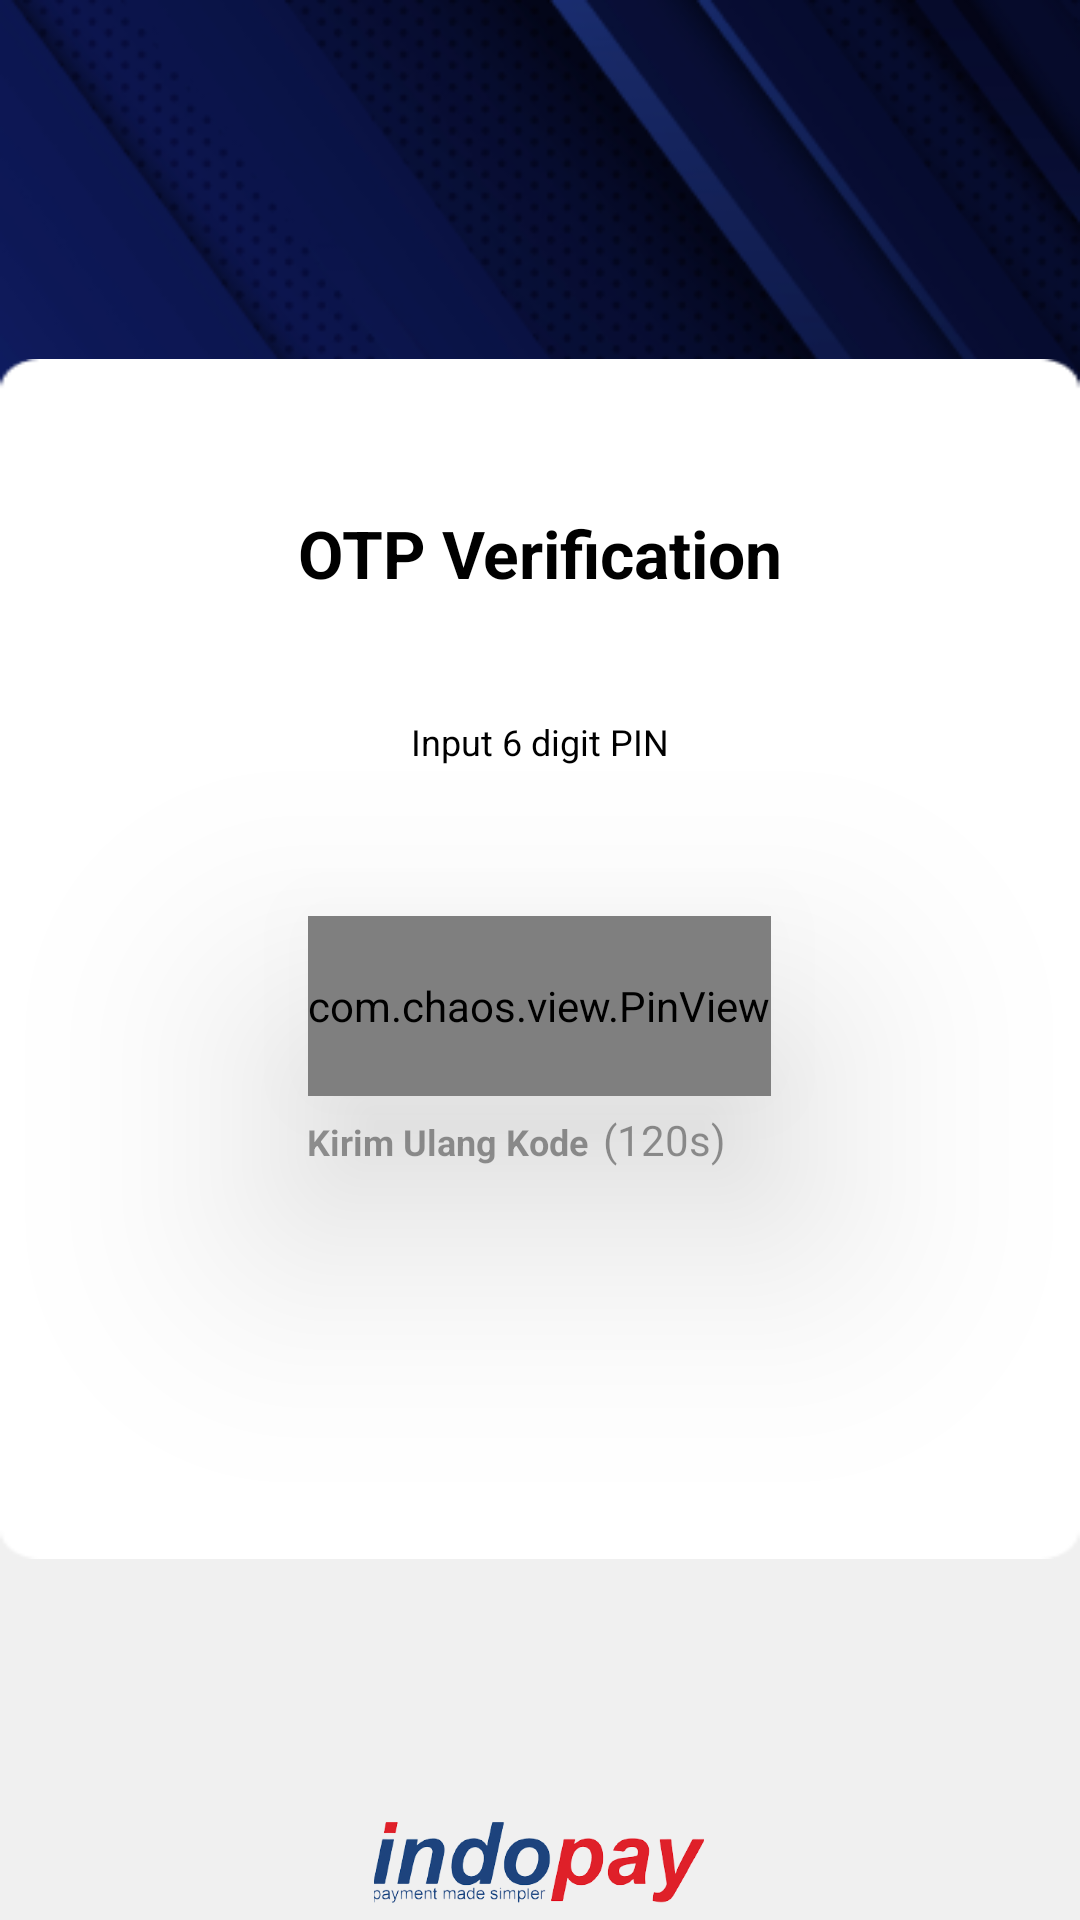

The Android layout XML behind this screen, and the referenced resources:
<!-- AndroidManifest.xml: application theme Theme.QrisAPP2 -->
<!-- res/layout/activity_otp.xml -->
<?xml version="1.0" encoding="utf-8"?>
<androidx.constraintlayout.widget.ConstraintLayout xmlns:android="http://schemas.android.com/apk/res/android"
    xmlns:app="http://schemas.android.com/apk/res-auto"
    xmlns:tools="http://schemas.android.com/tools"
    android:id="@+id/main"
    android:layout_width="match_parent"
    android:layout_height="match_parent"
    android:background="@drawable/bg_app"
    tools:context=".ui.otp.OtpActivity">


    <LinearLayout
        android:id="@+id/linearLayout"
        android:layout_width="360dp"
        android:layout_height="400dp"
        android:background="@drawable/white_bg"
        android:elevation="20dp"
        android:orientation="vertical"
        app:layout_constraintBottom_toBottomOf="parent"
        app:layout_constraintEnd_toEndOf="parent"
        app:layout_constraintHorizontal_bias="0.495"
        app:layout_constraintStart_toStartOf="parent"
        app:layout_constraintTop_toTopOf="parent"
        app:layout_constraintVertical_bias="0.499">

        <TextView
            android:layout_width="match_parent"
            android:layout_height="wrap_content"
            android:layout_marginTop="50dp"
            android:gravity="center"
            android:text="@string/otp_verification"
            android:textColor="#000000"
            android:textSize="22sp"
            android:textStyle="bold" />

        <TextView
            android:layout_width="match_parent"
            android:layout_height="wrap_content"
            android:layout_marginTop="40dp"
            android:gravity="center"
            android:text="@string/input_6_digit_pin"
            android:textColor="#000000"
            android:textSize="12sp" />

        <com.chaos.view.PinView
            android:id="@+id/otpInput"
            style="@style/PinWidget.PinView"
            android:layout_width="wrap_content"
            android:layout_height="60dp"
            android:layout_gravity="center"
            android:layout_marginTop="50dp"
            android:cursorVisible="false"
            android:elevation="50dp"
            android:inputType="number"
            android:itemBackground="@drawable/otp_bg"
            android:textColor="#000000"
            app:itemCount="6"
            app:itemRadius="8dp"
            app:itemSpacing="6dp"
            app:lineColor="#00000000"
            app:viewType="rectangle" />

        <LinearLayout
            android:layout_width="match_parent"
            android:layout_height="wrap_content"
            android:layout_marginTop="5dp"
            android:layout_gravity="center"
            android:layout_marginStart="15dp"
            android:orientation="horizontal">

            <TextView
                android:id="@+id/resendCode"
                android:layout_width="wrap_content"
                android:layout_height="wrap_content"
                android:layout_marginStart="80dp"
                android:text="@string/kirim_ulang_kode"
                android:textColor="#66000000"
                android:textSize="12sp"
                android:textStyle="bold"
                android:clickable="true"
                android:enabled="false" />

            <TextView
                android:id="@+id/kodeCountDown"
                android:layout_width="wrap_content"
                android:layout_height="wrap_content"
                android:layout_marginStart="5dp"
                android:text="(120s)"
                android:textColor="#66000000" />

        </LinearLayout>


    </LinearLayout>

    <com.airbnb.lottie.LottieAnimationView
        android:id="@+id/loadingProgress"
        android:layout_width="50dp"
        android:layout_height="50dp"
        app:layout_constraintStart_toStartOf="parent"
        app:layout_constraintEnd_toEndOf="parent"
        app:layout_constraintTop_toBottomOf="@id/linearLayout"
        android:layout_marginTop="50dp"
        app:lottie_rawRes="@raw/anim_loading"
        app:lottie_autoPlay="true"
        app:lottie_loop="true"
        android:visibility="gone"/>

    <ImageView
        android:layout_width="120dp"
        android:layout_height="27dp"
        android:src="@drawable/logo_idp"
        app:layout_constraintBottom_toBottomOf="parent"
        app:layout_constraintEnd_toEndOf="parent"
        app:layout_constraintHorizontal_bias="0.498"
        app:layout_constraintStart_toStartOf="parent"
        app:layout_constraintTop_toBottomOf="@+id/linearLayout"
        app:layout_constraintVertical_bias="0.94"
        tools:ignore="MissingConstraints"
        android:contentDescription="@string/indopay_merchant_service" />


</androidx.constraintlayout.widget.ConstraintLayout>
<!-- resources referenced by this layout -->
<resources>
  <!-- drawable bg_app: png bitmap (drawable, 107157 bytes) -->
  <!-- drawable logo_idp: png bitmap (drawable, 91405 bytes) -->
  <!-- drawable otp_bg (drawable) -->
  <?xml version="1.0" encoding="utf-8"?>
  <selector xmlns:android="http://schemas.android.com/apk/res/android">
      <item>
          <shape android:shape="rectangle">
              <corners android:radius="10dp"/>
              <solid android:color="#DFDFDE"/>
          </shape>
      </item>
  </selector>
  <!-- drawable white_bg: png bitmap (drawable, 1944 bytes) -->
  <string name="indopay_merchant_service">Indopay Merchant Service</string>
  <string name="input_6_digit_pin">Input 6 digit PIN</string>
  <string name="kirim_ulang_kode">Kirim Ulang Kode</string>
  <string name="otp_verification">OTP Verification</string>
  <style name="Theme.QrisAPP2" parent="Base.Theme.QrisAPP2" />
  <style name="Base.Theme.QrisAPP2" parent="Theme.MaterialComponents.DayNight.NoActionBar">
          
          
          <item name="colorPrimary">@color/colorPrimary</item>
          <item name="colorPrimaryDark">@color/colorPrimaryDark</item>
          <item name="colorOnPrimary">@color/white</item>
          <item name="bottomNavigationStyle">@style/BottomNavigationStyle</item>
      </style>
  <color name="colorPrimary">#3759B0</color>
  <color name="colorPrimaryDark">#172F6D</color>
  <color name="white">#FDFDFD</color>
  <style name="BottomNavigationStyle" parent="Widget.MaterialComponents.BottomNavigationView.Colored">
          <item name="android:background">@color/blue_dark</item>
          <item name="itemTextColor">@color/bottom_nav_item_color</item>
          <item name="itemIconTint">@color/bottom_nav_item_color</item>
      </style>
  <color name="blue_dark">#0E2A5D</color>
</resources>
